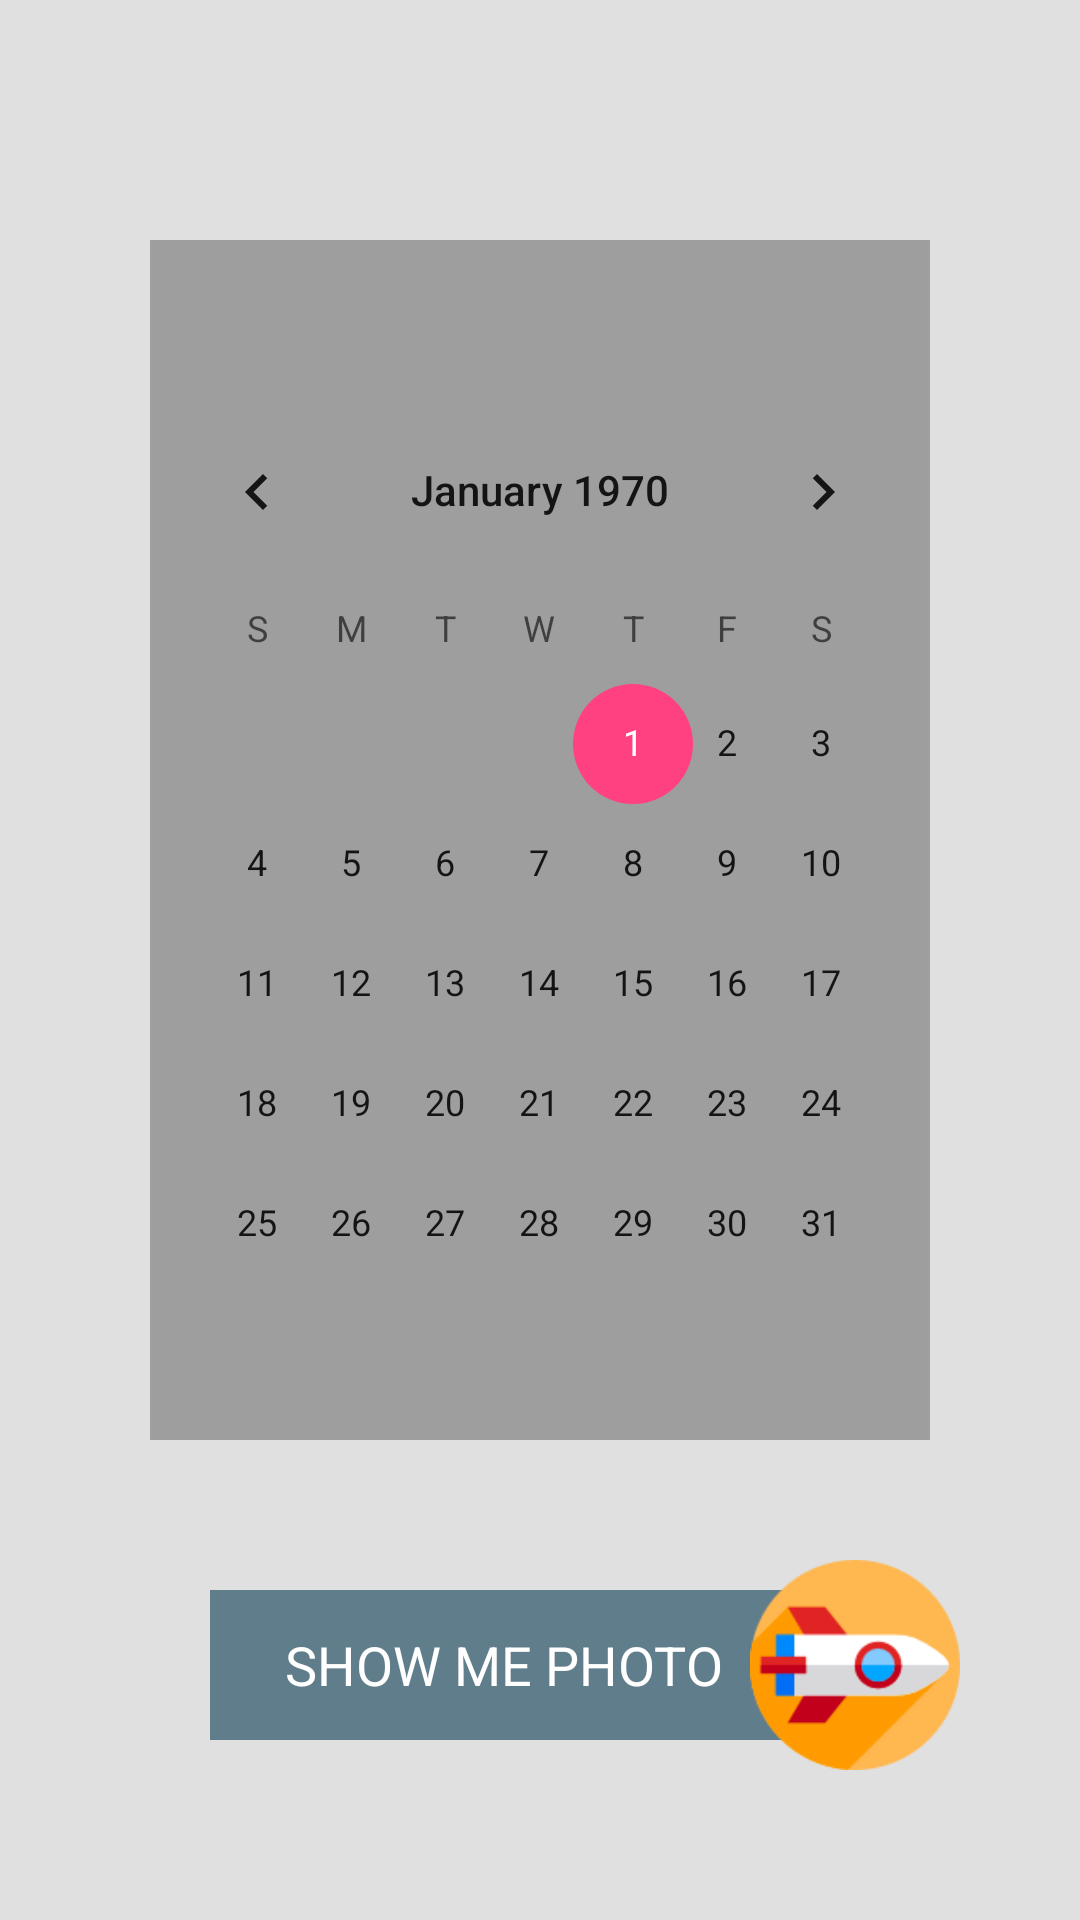

Android layout source for this screen:
<!-- AndroidManifest.xml: application theme HiddenTitleTheme -->
<!-- res/layout/calendar.xml -->
<?xml version="1.0" encoding="utf-8"?>
<RelativeLayout xmlns:android="http://schemas.android.com/apk/res/android"
    android:orientation="vertical" android:layout_width="match_parent"
    android:layout_height="match_parent"
    android:background="#E0E0E0">

<RelativeLayout
    android:layout_width="match_parent"
    android:layout_height="400dp"
    android:layout_marginTop="80dp"
    android:layout_marginLeft="50dp"
    android:layout_marginRight="50dp"
    android:layout_marginBottom="50dp"

    android:background="#9E9E9E">

    <CalendarView
        android:layout_marginTop="50dp"
        android:id="@+id/simpleCalendarView"
        android:layout_width="match_parent"
        android:layout_height="300dp" />

</RelativeLayout>

    <ImageView
        android:layout_marginTop="40dp"
        android:layout_width="90dp"
        android:layout_height="90dp"
        android:src="@drawable/spaceship3"
        android:layout_centerHorizontal="true"
        />

<RelativeLayout
    android:id="@+id/showPhotoLayout"
    android:layout_width="300dp"
    android:layout_height="70dp"
    android:layout_alignParentBottom="true"
    android:layout_marginLeft="50dp"
    android:layout_marginBottom="50dp"
    android:layout_centerHorizontal="true">

    <RelativeLayout
        android:layout_width="200dp"
        android:layout_height="50dp"
        android:layout_alignParentBottom="true"
        android:background="#607D8B"
        android:layout_marginLeft="40dp"
        android:layout_marginBottom="10dp">

        <TextView
            android:id="@+id/showPhotoLabel"
            android:textSize="18sp"
            android:layout_width="wrap_content"
            android:layout_height="wrap_content"
            android:text="SHOW ME PHOTO"
            android:layout_alignParentLeft="true"
            android:layout_marginLeft="25dp"
            android:layout_centerVertical="true"
            android:textColor="@android:color/white"
            />
    </RelativeLayout>

    <ImageView
        android:layout_marginRight="10dp"
        android:id="@+id/showPhoto"
        android:layout_width="70dp"
        android:layout_height="70dp"
        android:src="@drawable/rockethorizontal"
        android:layout_alignParentRight="true"
        android:layout_alignParentBottom="true"/>
</RelativeLayout>
</RelativeLayout>
<!-- resources referenced by this layout -->
<resources>
  <!-- drawable rockethorizontal: png bitmap (drawable, 5427 bytes) -->
  <style name="HiddenTitleTheme" parent="AppTheme">
          <item name="windowNoTitle">true</item>
          <item name="windowActionBar">false</item>
      </style>
  <style name="AppTheme" parent="Theme.AppCompat.Light.DarkActionBar">
          
          <item name="colorPrimary">@color/colorPrimary</item>
          <item name="colorPrimaryDark">@color/colorPrimaryDark</item>
          <item name="colorAccent">@color/colorAccent</item>
      </style>
  <color name="colorPrimary">#3F51B5</color>
  <color name="colorPrimaryDark">#303F9F</color>
  <color name="colorAccent">#FF4081</color>
</resources>
